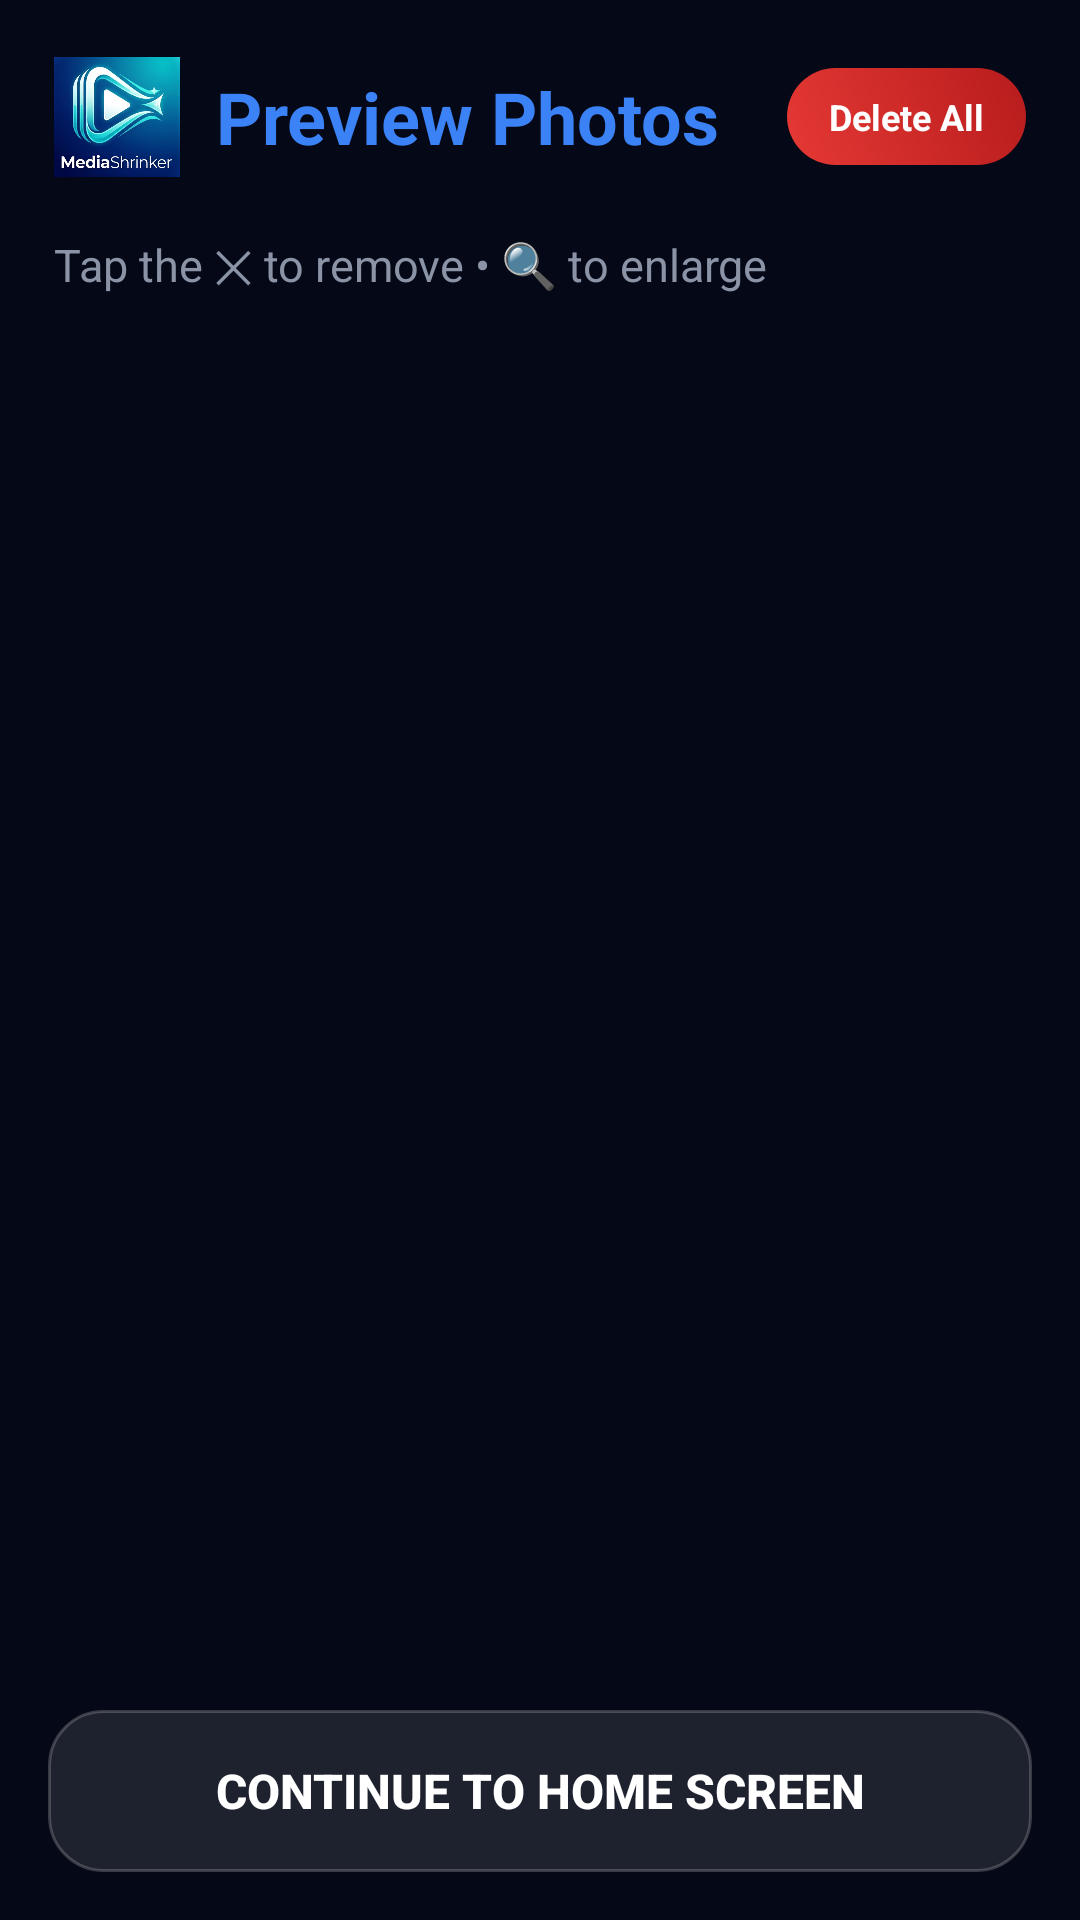

Produce the Android XML layout that renders to this screen, including the resource entries it uses.
<!-- AndroidManifest.xml: application theme AppTheme -->
<!-- res/layout/activity_photo_preview.xml -->
<?xml version="1.0" encoding="utf-8"?>
<LinearLayout
    xmlns:android="http://schemas.android.com/apk/res/android"
    xmlns:app="http://schemas.android.com/apk/res-auto"
    android:layout_width="match_parent"
    android:layout_height="match_parent"
    android:orientation="vertical"
    android:background="#050816">

    

    <LinearLayout
        android:layout_width="match_parent"
        android:layout_height="wrap_content"
        android:padding="18dp"
        android:orientation="horizontal"
        android:gravity="center_vertical">

        <ImageView
            android:layout_width="42dp"
            android:layout_height="42dp"
            android:src="@drawable/ic_logo_premium"/>

        <TextView
            android:layout_width="0dp"
            android:layout_height="wrap_content"
            android:layout_weight="1"
            android:text="  Preview Photos"
            android:textColor="#3B82F6"
            android:textStyle="bold"
            android:textSize="24sp"/>

        <TextView
            android:id="@+id/deleteAllBtn"
            android:layout_width="wrap_content"
            android:layout_height="wrap_content"
            android:text="Delete All"
            android:textAllCaps="false"
            android:textColor="#FFFFFF"
            android:textSize="12sp"
            android:textStyle="bold"
            android:paddingLeft="14dp"
            android:paddingRight="14dp"
            android:paddingTop="8dp"
            android:paddingBottom="8dp"
            android:background="@drawable/btn_cancel_bg" />

    </LinearLayout>

    

    <TextView
        android:id="@+id/previewCountText"
        android:layout_width="wrap_content"
        android:layout_height="wrap_content"
        android:text="Tap the ✕ to remove • 🔍 to enlarge"
        android:textColor="#8A94A6"
        android:textSize="15sp"
        android:layout_marginLeft="18dp"
        android:layout_marginBottom="14dp"/>

    

    <LinearLayout
        android:id="@+id/deleteSelectionBar"
        android:layout_width="match_parent"
        android:layout_height="wrap_content"
        android:orientation="horizontal"
        android:gravity="center_vertical"
        android:padding="12dp"
        android:layout_marginLeft="12dp"
        android:layout_marginRight="12dp"
        android:layout_marginBottom="10dp"
        android:background="@drawable/save_option_bg_selected"
        android:visibility="gone">

        <TextView
            android:id="@+id/deleteSelectionText"
            android:layout_width="0dp"
            android:layout_height="wrap_content"
            android:layout_weight="1"
            android:text="Delete selected images?"
            android:textColor="#FFFFFF"
            android:textSize="13sp"
            android:textStyle="bold" />

        <TextView
            android:id="@+id/deleteSelectionNoBtn"
            android:layout_width="wrap_content"
            android:layout_height="wrap_content"
            android:text="No"
            android:textAllCaps="false"
            android:textColor="#FFFFFF"
            android:textSize="12sp"
            android:textStyle="bold"
            android:paddingLeft="14dp"
            android:paddingRight="14dp"
            android:paddingTop="7dp"
            android:paddingBottom="7dp"
            android:background="@drawable/btn_cancel_bg"
            android:layout_marginRight="8dp" />

        <TextView
            android:id="@+id/deleteSelectionYesBtn"
            android:layout_width="wrap_content"
            android:layout_height="wrap_content"
            android:text="Yes"
            android:textAllCaps="false"
            android:textColor="#FFFFFF"
            android:textSize="12sp"
            android:textStyle="bold"
            android:paddingLeft="14dp"
            android:paddingRight="14dp"
            android:paddingTop="7dp"
            android:paddingBottom="7dp"
            android:background="@drawable/button_bg" />

    </LinearLayout>

    

    <androidx.recyclerview.widget.RecyclerView
        android:id="@+id/previewRecyclerView"
        android:layout_width="match_parent"
        android:layout_height="0dp"
        android:layout_weight="1"
        android:padding="8dp"
        app:layoutManager="androidx.recyclerview.widget.GridLayoutManager"
        app:spanCount="3"/>

    

    <Button
        android:id="@+id/continueToHomeButton"
        android:layout_width="match_parent"
        android:layout_height="54dp"
        android:layout_margin="16dp"
        android:text="CONTINUE TO HOME SCREEN"
        android:textAllCaps="false"
        android:textColor="#FFFFFF"
        android:textSize="16sp"
        android:textStyle="bold"
        android:background="@drawable/button_bg"
        android:stateListAnimator="@null"/>

</LinearLayout>
<!-- resources referenced by this layout -->
<resources>
  <!-- drawable btn_cancel_bg (drawable) -->
  <?xml version="1.0" encoding="utf-8"?>
  <shape xmlns:android="http://schemas.android.com/apk/res/android">
  
      <gradient
          android:startColor="#E53935"
          android:endColor="#B71C1C"
          android:angle="45"/>
  
      <corners
          android:radius="18dp"/>
  
  </shape>
  <!-- drawable button_bg (drawable) -->
  <?xml version="1.0" encoding="utf-8"?>
  <ripple xmlns:android="http://schemas.android.com/apk/res/android"
      android:color="@color/glass_ripple">
      <item>
          <shape>
              <solid android:color="@color/glass_white"/>
              <corners android:radius="18dp"/>
              <stroke
                  android:width="1dp"
                  android:color="@color/glass_border"/>
          </shape>
      </item>
  </ripple>
  <!-- drawable ic_logo_premium: png bitmap (drawable, 305447 bytes) -->
  <!-- drawable save_option_bg_selected (drawable) -->
  <?xml version="1.0" encoding="utf-8"?>
  <shape xmlns:android="http://schemas.android.com/apk/res/android">
  
      <solid android:color="#0A1020"/>
  
      <corners android:radius="12dp"/>
  
      <stroke
          android:width="2dp"
          android:color="#3B82F6"/>
  
  </shape>
  <style name="AppTheme" parent="Theme.AppCompat.Light.NoActionBar">
          <item name="colorPrimary">@color/colorPrimary</item>
          <item name="colorPrimaryDark">@color/colorPrimaryDark</item>
          <item name="colorAccent">@color/colorAccent</item>
          <item name="android:windowBackground">@color/background_dark</item>
          <item name="android:navigationBarColor">@color/background_dark</item>
      </style>
  <color name="glass_ripple">#26FFFFFF</color>
  <color name="glass_white">#1AFFFFFF</color>
  <color name="glass_border">#33FFFFFF</color>
  <color name="colorPrimary">#0A0A0A</color>
  <color name="colorPrimaryDark">#000000</color>
  <color name="colorAccent">#10B981</color>
  <color name="background_dark">#0A0A0A</color>
</resources>
